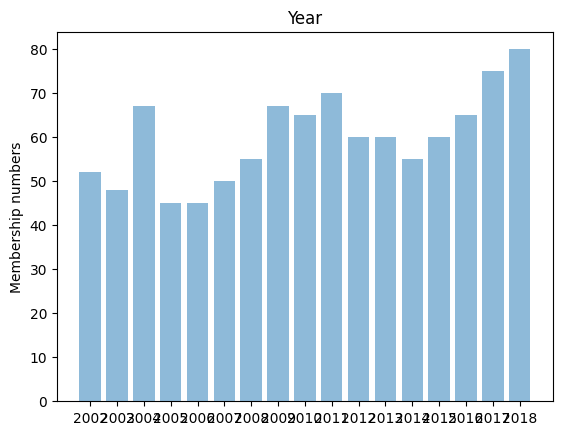

Reproduce this figure in Python.
import matplotlib.pyplot as plt; plt.rcdefaults()
import numpy as np
import matplotlib.pyplot as plt
 
year = ('2002','2003','2004','2005','2006','2007','2008','2009','2010','2011','2012','2013','2014','2015','2016','2017','2018')
y_pos = np.arange(len(year))
performance = [52,48,67,45,45,50,55,67,65,70,60,60,55,60,65,75,80]
 
plt.bar(y_pos, performance, align='center', alpha=0.5)
plt.xticks(y_pos, year)
plt.ylabel('Membership numbers')
plt.title('Year')
 
plt.show()

		